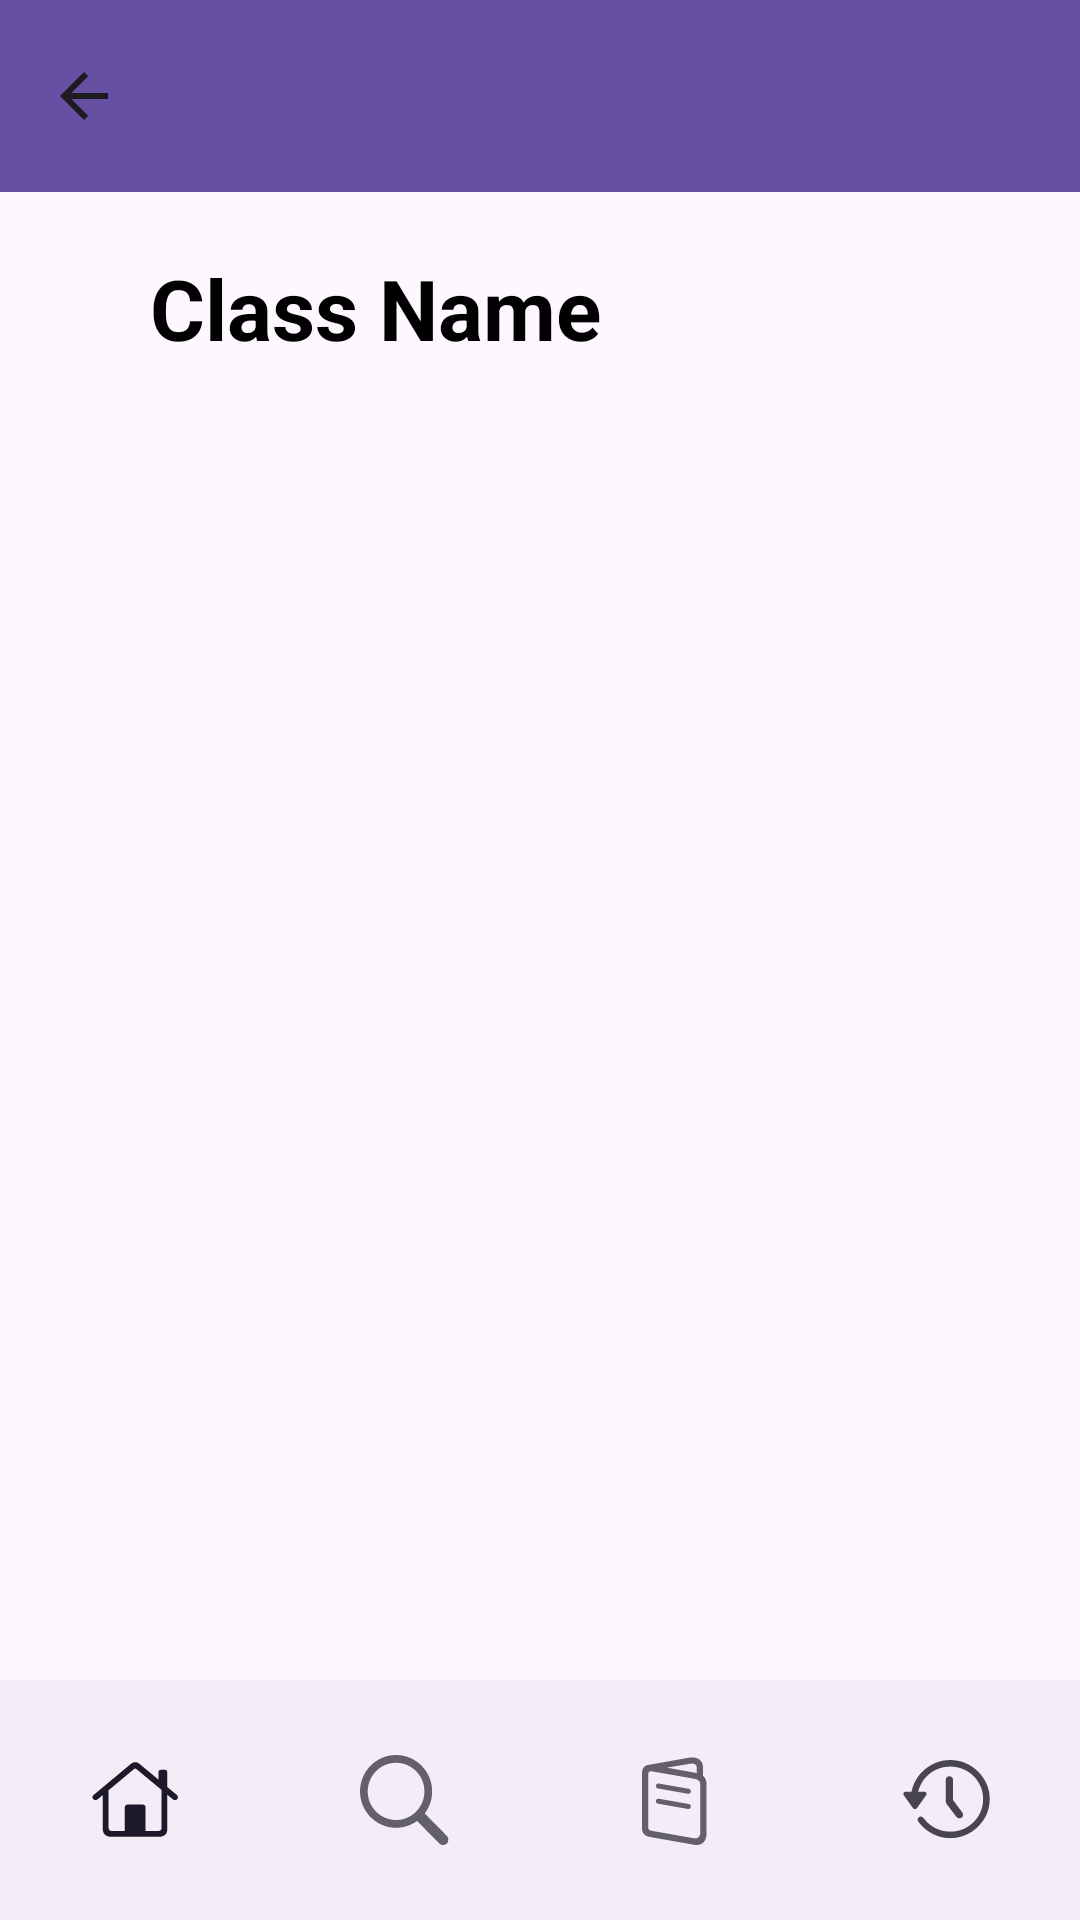

Produce the Android XML layout that renders to this screen, including the resource entries it uses.
<!-- AndroidManifest.xml: application theme Theme.Quizzzy -->
<!-- res/layout/activity_class_study.xml -->
<?xml version="1.0" encoding="utf-8"?>
<androidx.constraintlayout.widget.ConstraintLayout xmlns:android="http://schemas.android.com/apk/res/android"
    xmlns:app="http://schemas.android.com/apk/res-auto"
    xmlns:tools="http://schemas.android.com/tools"
    android:id="@+id/main"
    android:layout_width="match_parent"
    android:layout_height="match_parent"
    tools:context=".ClassStudyActivity">

    <androidx.appcompat.widget.Toolbar
        android:id="@+id/classStudyToolbar"
        android:layout_width="match_parent"
        android:layout_height="wrap_content"
        android:background="?attr/colorPrimary"
        android:minHeight="?attr/actionBarSize"
        android:theme="?attr/actionBarTheme"
        app:layout_constraintEnd_toEndOf="parent"
        app:layout_constraintStart_toStartOf="parent"
        app:layout_constraintTop_toTopOf="parent"
        app:navigationIcon="?attr/homeAsUpIndicator" />

    <LinearLayout
        android:id="@+id/classStudyTitleContainer"
        android:layout_width="match_parent"
        android:layout_height="wrap_content"
        android:layout_marginStart="25dp"
        android:layout_marginEnd="25dp"
        android:layout_marginTop="20dp"
        android:orientation="horizontal"
        app:layout_constraintEnd_toEndOf="parent"
        app:layout_constraintStart_toStartOf="parent"
        app:layout_constraintTop_toBottomOf="@+id/classStudyToolbar">

        <TextView
            android:layout_width="match_parent"
            android:layout_height="wrap_content"
            android:layout_marginStart="25dp"
            android:layout_marginEnd="25dp"
            android:text="Class Name"
            android:textColor="@color/black"
            android:textSize="28sp"
            android:textStyle="bold"
            app:layout_constraintBottom_toTopOf="@+id/statsTodayTotalContainer"
            app:layout_constraintEnd_toEndOf="parent"
            app:layout_constraintStart_toStartOf="parent"
            app:layout_constraintTop_toTopOf="parent" />
    </LinearLayout>

    <androidx.recyclerview.widget.RecyclerView
        android:id="@+id/ClassStudyRecyclerView"
        android:layout_width="match_parent"
        android:layout_height="0dp"
        android:layout_marginStart="25dp"
        android:layout_marginTop="20dp"
        android:layout_marginEnd="25dp"
        android:layout_marginBottom="25dp"
        app:layout_constraintBottom_toTopOf="@+id/bottomNavigationView"
        app:layout_constraintEnd_toEndOf="parent"
        app:layout_constraintHorizontal_bias="0.0"
        app:layout_constraintStart_toStartOf="parent"
        app:layout_constraintTop_toBottomOf="@+id/classStudyTitleContainer" />

    <com.google.android.material.bottomnavigation.BottomNavigationView
        android:id="@+id/bottomNavigationView"
        android:layout_width="match_parent"
        android:layout_height="wrap_content"
        app:itemIconSize="30dp"
        app:itemRippleColor="@android:color/transparent"
        app:labelVisibilityMode="unlabeled"
        app:layout_constraintBottom_toBottomOf="parent"
        app:layout_constraintEnd_toEndOf="parent"
        app:layout_constraintStart_toStartOf="parent"
        app:menu="@menu/bottom_nav_menu" />

</androidx.constraintlayout.widget.ConstraintLayout>
<!-- resources referenced by this layout -->
<resources>
  <color name="black">#FF000000</color>
  <style name="Theme.Quizzzy" parent="Base.Theme.Quizzzy" />
  <style name="Base.Theme.Quizzzy" parent="Theme.Material3.DayNight.NoActionBar">
          
          
      </style>
</resources>
